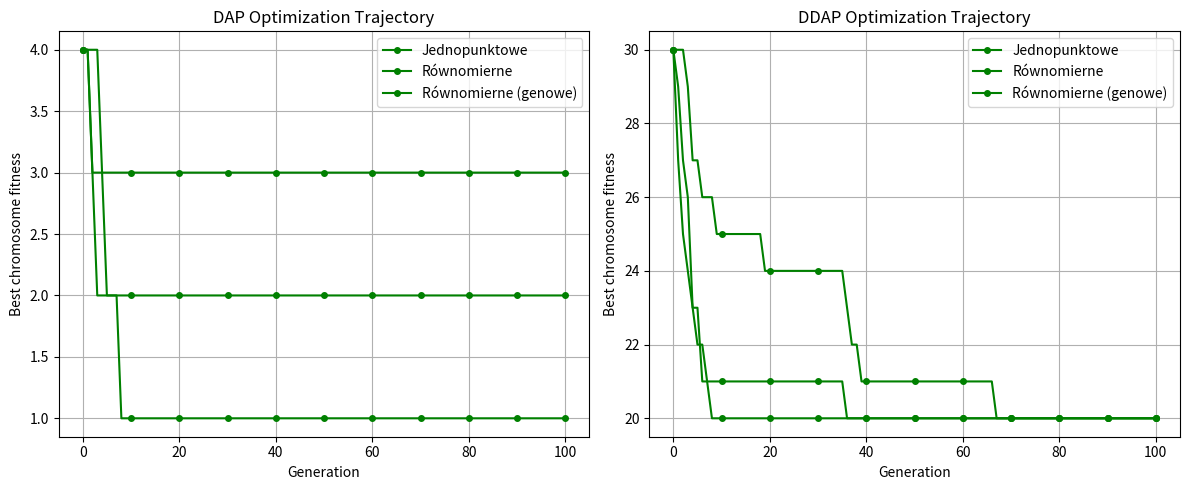

Generate this figure with matplotlib:
import numpy as np
import random
import math
import matplotlib.pyplot as plt

# --- DANE WEJŚCIOWE (bez zmian) ---
moduleCapacity = 1

links = {
    1: {"A": 1, "Z": 2, "modules": 4, "cost": 1},
    2: {"A": 1, "Z": 3, "modules": 4, "cost": 1},
    3: {"A": 2, "Z": 3, "modules": 2, "cost": 1},
    4: {"A": 2, "Z": 4, "modules": 4, "cost": 1},
    5: {"A": 3, "Z": 4, "modules": 4, "cost": 1},
}

demands = {
    1: {"A": 1, "Z": 2, "volume": 3, "paths": 3},
    2: {"A": 1, "Z": 3, "volume": 4, "paths": 3},
    3: {"A": 1, "Z": 4, "volume": 2, "paths": 2},
    4: {"A": 2, "Z": 3, "volume": 2, "paths": 3},
    5: {"A": 2, "Z": 4, "volume": 3, "paths": 3},
    6: {"A": 3, "Z": 4, "volume": 4, "paths": 3},
}

demand_paths = {
    (1, 1): [1], (1, 2): [2, 3], (1, 3): [2, 4, 5],
    (2, 1): [2], (2, 2): [1, 3], (2, 3): [1, 4, 5],
    (3, 1): [1, 4], (3, 2): [2, 5],
    (4, 1): [3], (4, 2): [1, 2], (4, 3): [4, 5],
    (5, 1): [4], (5, 2): [3, 5], (5, 3): [1, 2, 5],
    (6, 1): [5], (6, 2): [3, 4], (6, 3): [1, 2, 4],
}

# --- Parametry EA ---
N = 20
K = 10
p_mut = 0.1
q_gene = 0.1
GENERATIONS = 100
SEED = 0

# --- FUNKCJE POMOCNICZE (bez zmian) ---
def random_chromosome():
    chrom = {}
    for d, info in demands.items():
        P, h = info["paths"], info["volume"]
        flows = [0] * P
        for _ in range(h): flows[random.randrange(P)] += 1
        chrom[d] = flows
    return chrom

def repair(chrom):
    new = {}
    for d, info in demands.items():
        P, h = info["paths"], info["volume"]
        g = [max(0, int(round(x))) for x in chrom.get(d, [0]*P)[:P]]
        s = sum(g)
        if s == 0: g[0] = h
        else:
            scaled = [int(math.floor(x * h / s)) for x in g]
            diff = h - sum(scaled)
            for i in range(abs(diff)):
                idx = i % P
                if diff > 0: scaled[idx] += 1
                elif scaled[idx] > 0: scaled[idx] -= 1
            g = scaled
        new[d] = g
    return new

def link_loads_from_chrom(chrom):
    loads = {e: 0 for e in links}
    for d, flow_list in chrom.items():
        for p_idx, units in enumerate(flow_list, start=1):
            for e in demand_paths[(d, p_idx)]: loads[e] += units
    return loads

def objective_DAP(chrom):
    chrom = repair(chrom)
    loads = link_loads_from_chrom(chrom)
    O_pos = {e: max(0, load - links[e]["modules"] * moduleCapacity) for e, load in loads.items()}
    return max(O_pos.values()) if O_pos else 0, loads, O_pos

def objective_DDAP(chrom):
    chrom = repair(chrom)
    loads = link_loads_from_chrom(chrom)
    y = {e: (loads[e] + moduleCapacity - 1) // moduleCapacity for e in loads}
    cost = sum(links[e]["cost"] * y[e] for e in loads)
    return cost, loads, y

# --- OPERATORY (bez zmian) ---
def crossover_uniform(p1, p2):
    c1, c2 = {}, {}
    for d in demands:
        if random.random() < 0.5: c1[d], c2[d] = p1[d][:], p2[d][:]
        else: c1[d], c2[d] = p2[d][:], p1[d][:]
    return repair(c1), repair(c2)

def crossover_one_point(p1, p2):
    c1, c2 = {}, {}
    for d in demands:
        P = len(p1[d])
        pt = random.randint(1, P-1) if P > 1 else 1
        c1[d], c2[d] = p1[d][:pt] + p2[d][pt:], p2[d][:pt] + p1[d][pt:]
    return repair(c1), repair(c2)

def crossover_uniform_gene(p1, p2):
    c1, c2 = {}, {}
    for d in demands:
        c1[d], c2[d] = [], []
        for g1, g2 in zip(p1[d], p2[d]):
            if random.random() < 0.5: c1[d].append(g1); c2[d].append(g2)
            else: c1[d].append(g2); c2[d].append(g1)
    return repair(c1), repair(c2)

def mutate_shift(chrom):
    c = repair(chrom)
    for d, flows in c.items():
        if random.random() < q_gene and len(flows) > 1:
            nz = [idx for idx, v in enumerate(flows) if v > 0]
            if nz:
                # Rozbijamy na dwa kroki, aby uniknąć błędu zakresu (scope)
                i = random.choice(nz)
                # Teraz i jest już na pewno przypisane i widoczne dla list comprehension
                possible_j = [k for k in range(len(flows)) if k != i]
                j = random.choice(possible_j)
                
                flows[i] -= 1
                flows[j] += 1
    return c

# --- EA Z DODANYM ZBIERANIEM HISTORII ---
def run_EA(mode="DAP", generations=GENERATIONS, crossover_op=crossover_uniform, mutation_op=mutate_shift):
    if SEED is not None: random.seed(SEED)
    population = [random_chromosome() for _ in range(N)]
    history = [] # Lista do przechowywania najlepszego wyniku w każdej generacji

    def evaluate(ind):
        return objective_DAP(ind) if mode == "DAP" else objective_DDAP(ind)

    scored = [(evaluate(ch)[0], ch) for ch in population]
    scored.sort(key=lambda x: x[0])
    history.append(scored[0][0])

    for gen in range(1, generations + 1):
        offspring = []
        for _ in range(K):
            p1, p2 = random.sample(population, 2)
            c1, c2 = crossover_op(p1, p2)
            if random.random() < p_mut: c1 = mutation_op(c1)
            if random.random() < p_mut: c2 = mutation_op(c2)
            offspring.extend([c1, c2])

        off_scored = [(evaluate(ch)[0], ch) for ch in offspring]
        all_scored = sorted(scored + off_scored, key=lambda x: x[0])
        scored = all_scored[:N]
        population = [x[1] for x in scored]
        history.append(scored[0][0])

    return scored[0], history

def plot_results(all_histories):
    plt.figure(figsize=(12, 5))
    
    # Wykres dla DAP
    plt.subplot(1, 2, 1)
    for label, history in all_histories["DAP"]:
        # Dodajemy 'go-' dla zielonej linii z kropkami
        plt.plot(history, 'go-', label=label, markersize=4, markevery=10)
    plt.title("DAP Optimization Trajectory")
    plt.xlabel("Generation")
    plt.ylabel("Best chromosome fitness")
    plt.legend()
    plt.grid(True)

    # Wykres dla DDAP
    plt.subplot(1, 2, 2)
    for label, history in all_histories["DDAP"]:
        plt.plot(history, 'go-', label=label, markersize=4, markevery=10)
    plt.title("DDAP Optimization Trajectory")
    plt.xlabel("Generation")
    plt.ylabel("Best chromosome fitness")
    plt.legend()
    plt.grid(True)

    plt.tight_layout()
    plt.show()

if __name__ == "__main__":
    testy_krzyzowania = [
        ("Jednopunktowe", crossover_one_point),
        ("Równomierne", crossover_uniform),
        ("Równomierne (genowe)", crossover_uniform_gene),
    ]

    wyniki_tabele = []
    all_histories = {"DAP": [], "DDAP": []}

    for opis, crossover_op in testy_krzyzowania:
        # Test DAP
        best_dap, hist_dap = run_EA("DAP", crossover_op=crossover_op)
        wyniki_tabele.append(("DAP", opis, best_dap[0]))
        all_histories["DAP"].append((opis, hist_dap))

        # Test DDAP
        best_ddap, hist_ddap = run_EA("DDAP", crossover_op=crossover_op)
        wyniki_tabele.append(("DDAP", opis, best_ddap[0]))
        all_histories["DDAP"].append((opis, hist_ddap))

    # Tabela w konsoli
    print("\n" + "=" * 60)
    print(f"{'Tryb':<8} | {'Operator krzyżowania':<30} | {'F(x)':>5}")
    print("-" * 60)
    for tryb, opis, val in wyniki_tabele:
        print(f"{tryb:<8} | {opis:<30} | {val:>5}")
    print("=" * 60)

    # Generowanie wykresów
    plot_results(all_histories)
